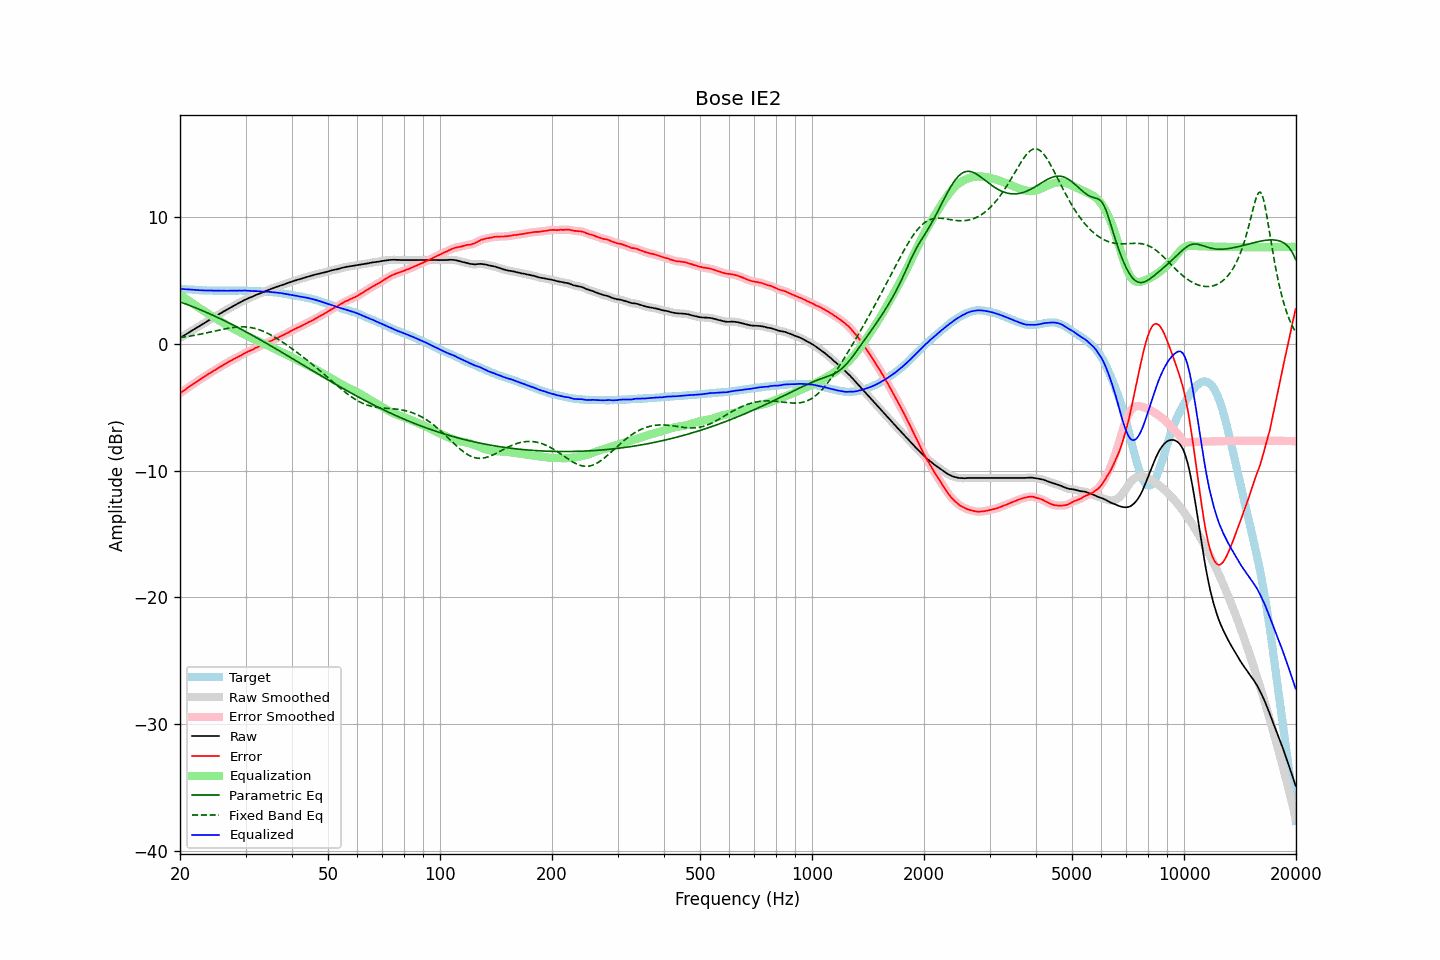

Source data for this figure (header and first rows):
frequency, raw, error, smoothed, error_smoothed, equalization, parametric_eq, fixed_band_eq, equalized_raw, equalized_smoothed, target
20.00, 0.47, -3.89, 0.47, -3.89, 3.89, 3.32, 0.50, 4.36, 4.36, 4.36
20.20, 0.55, -3.80, 0.55, -3.80, 3.80, 3.27, 0.52, 4.35, 4.35, 4.35
20.40, 0.62, -3.72, 0.63, -3.71, 3.71, 3.23, 0.54, 4.33, 4.33, 4.34
20.61, 0.70, -3.63, 0.70, -3.62, 3.62, 3.18, 0.56, 4.32, 4.32, 4.33
20.81, 0.78, -3.53, 0.78, -3.53, 3.53, 3.13, 0.58, 4.31, 4.31, 4.31
21.02, 0.86, -3.44, 0.86, -3.44, 3.44, 3.09, 0.60, 4.31, 4.31, 4.30
21.23, 0.94, -3.35, 0.94, -3.35, 3.36, 3.04, 0.62, 4.30, 4.30, 4.29
21.44, 1.02, -3.28, 1.02, -3.27, 3.27, 2.99, 0.64, 4.29, 4.29, 4.30
21.66, 1.10, -3.18, 1.10, -3.19, 3.18, 2.94, 0.66, 4.28, 4.28, 4.28
21.87, 1.17, -3.11, 1.18, -3.10, 3.09, 2.89, 0.68, 4.27, 4.27, 4.28
22.09, 1.25, -3.01, 1.25, -3.01, 3.01, 2.84, 0.71, 4.26, 4.26, 4.26
22.31, 1.33, -2.92, 1.33, -2.92, 2.92, 2.79, 0.73, 4.26, 4.25, 4.25
22.54, 1.40, -2.84, 1.41, -2.84, 2.84, 2.73, 0.76, 4.24, 4.25, 4.24
22.76, 1.48, -2.76, 1.48, -2.75, 2.75, 2.68, 0.78, 4.24, 4.24, 4.24
22.99, 1.56, -2.67, 1.56, -2.67, 2.67, 2.63, 0.81, 4.23, 4.23, 4.23
23.22, 1.63, -2.59, 1.64, -2.59, 2.59, 2.57, 0.84, 4.22, 4.22, 4.22
23.45, 1.71, -2.52, 1.71, -2.51, 2.51, 2.52, 0.86, 4.22, 4.22, 4.23
23.69, 1.79, -2.43, 1.79, -2.43, 2.43, 2.46, 0.89, 4.22, 4.22, 4.22
23.92, 1.87, -2.34, 1.87, -2.35, 2.35, 2.40, 0.92, 4.22, 4.22, 4.21
24.16, 1.94, -2.28, 1.95, -2.27, 2.27, 2.35, 0.95, 4.21, 4.22, 4.22
24.40, 2.02, -2.20, 2.02, -2.19, 2.19, 2.29, 0.97, 4.22, 4.21, 4.22
24.65, 2.09, -2.12, 2.09, -2.12, 2.11, 2.23, 1.00, 4.20, 4.21, 4.21
24.89, 2.17, -2.04, 2.17, -2.04, 2.03, 2.17, 1.03, 4.21, 4.21, 4.21
25.14, 2.24, -1.96, 2.25, -1.96, 1.96, 2.11, 1.06, 4.20, 4.20, 4.20
25.39, 2.32, -1.88, 2.32, -1.88, 1.88, 2.05, 1.09, 4.20, 4.20, 4.20
25.65, 2.40, -1.80, 2.40, -1.80, 1.80, 1.99, 1.12, 4.21, 4.20, 4.20
25.91, 2.47, -1.73, 2.48, -1.73, 1.73, 1.93, 1.14, 4.20, 4.20, 4.20
26.16, 2.55, -1.66, 2.55, -1.65, 1.65, 1.87, 1.17, 4.21, 4.20, 4.21
26.43, 2.62, -1.58, 2.62, -1.58, 1.58, 1.81, 1.19, 4.20, 4.20, 4.20
26.69, 2.69, -1.51, 2.70, -1.50, 1.50, 1.75, 1.22, 4.20, 4.20, 4.20
26.96, 2.77, -1.43, 2.77, -1.43, 1.43, 1.68, 1.24, 4.20, 4.20, 4.20
27.23, 2.84, -1.36, 2.84, -1.36, 1.36, 1.62, 1.26, 4.20, 4.20, 4.20
27.50, 2.91, -1.29, 2.91, -1.29, 1.29, 1.56, 1.28, 4.20, 4.20, 4.20
27.77, 2.98, -1.23, 2.98, -1.22, 1.22, 1.49, 1.30, 4.21, 4.20, 4.21
28.05, 3.05, -1.15, 3.05, -1.15, 1.15, 1.43, 1.32, 4.21, 4.21, 4.20
28.33, 3.12, -1.09, 3.12, -1.08, 1.09, 1.36, 1.33, 4.21, 4.21, 4.21
28.62, 3.19, -1.02, 3.19, -1.02, 1.02, 1.29, 1.34, 4.21, 4.21, 4.21
28.90, 3.26, -0.96, 3.26, -0.96, 0.95, 1.23, 1.35, 4.21, 4.21, 4.22
29.19, 3.32, -0.90, 3.33, -0.89, 0.88, 1.16, 1.35, 4.21, 4.21, 4.22
29.48, 3.39, -0.82, 3.39, -0.82, 0.82, 1.09, 1.35, 4.21, 4.21, 4.21
29.78, 3.46, -0.75, 3.46, -0.75, 0.75, 1.03, 1.35, 4.22, 4.21, 4.21
30.08, 3.52, -0.69, 3.52, -0.68, 0.69, 0.96, 1.34, 4.21, 4.21, 4.21
30.38, 3.57, -0.62, 3.58, -0.62, 0.63, 0.89, 1.33, 4.20, 4.20, 4.19
30.68, 3.63, -0.56, 3.63, -0.56, 0.56, 0.82, 1.31, 4.20, 4.19, 4.19
30.99, 3.68, -0.51, 3.68, -0.51, 0.50, 0.75, 1.30, 4.18, 4.18, 4.19
31.30, 3.73, -0.46, 3.74, -0.45, 0.44, 0.68, 1.27, 4.17, 4.18, 4.19
31.61, 3.79, -0.39, 3.79, -0.39, 0.38, 0.61, 1.24, 4.17, 4.17, 4.18
31.93, 3.85, -0.31, 3.85, -0.32, 0.32, 0.54, 1.21, 4.18, 4.17, 4.16
32.24, 3.90, -0.27, 3.90, -0.26, 0.27, 0.47, 1.18, 4.17, 4.17, 4.17
32.57, 3.95, -0.20, 3.95, -0.20, 0.21, 0.40, 1.13, 4.16, 4.16, 4.15
32.89, 4.00, -0.15, 4.00, -0.15, 0.15, 0.32, 1.09, 4.15, 4.15, 4.15
33.22, 4.05, -0.09, 4.05, -0.09, 0.09, 0.25, 1.04, 4.14, 4.14, 4.14
33.55, 4.10, -0.04, 4.10, -0.03, 0.03, 0.18, 0.99, 4.13, 4.13, 4.14
33.89, 4.15, 0.02, 4.15, 0.03, -0.03, 0.11, 0.93, 4.12, 4.12, 4.13
34.23, 4.20, 0.09, 4.21, 0.09, -0.09, 0.03, 0.87, 4.11, 4.12, 4.11
34.57, 4.26, 0.15, 4.26, 0.15, -0.15, -0.04, 0.81, 4.12, 4.11, 4.11
34.92, 4.31, 0.22, 4.31, 0.21, -0.21, -0.11, 0.75, 4.10, 4.10, 4.09
35.27, 4.36, 0.25, 4.36, 0.27, -0.27, -0.19, 0.68, 4.09, 4.10, 4.11
35.62, 4.41, 0.33, 4.41, 0.32, -0.33, -0.26, 0.60, 4.09, 4.09, 4.08
35.97, 4.46, 0.38, 4.46, 0.38, -0.39, -0.33, 0.53, 4.08, 4.07, 4.08
... 635 more rows
